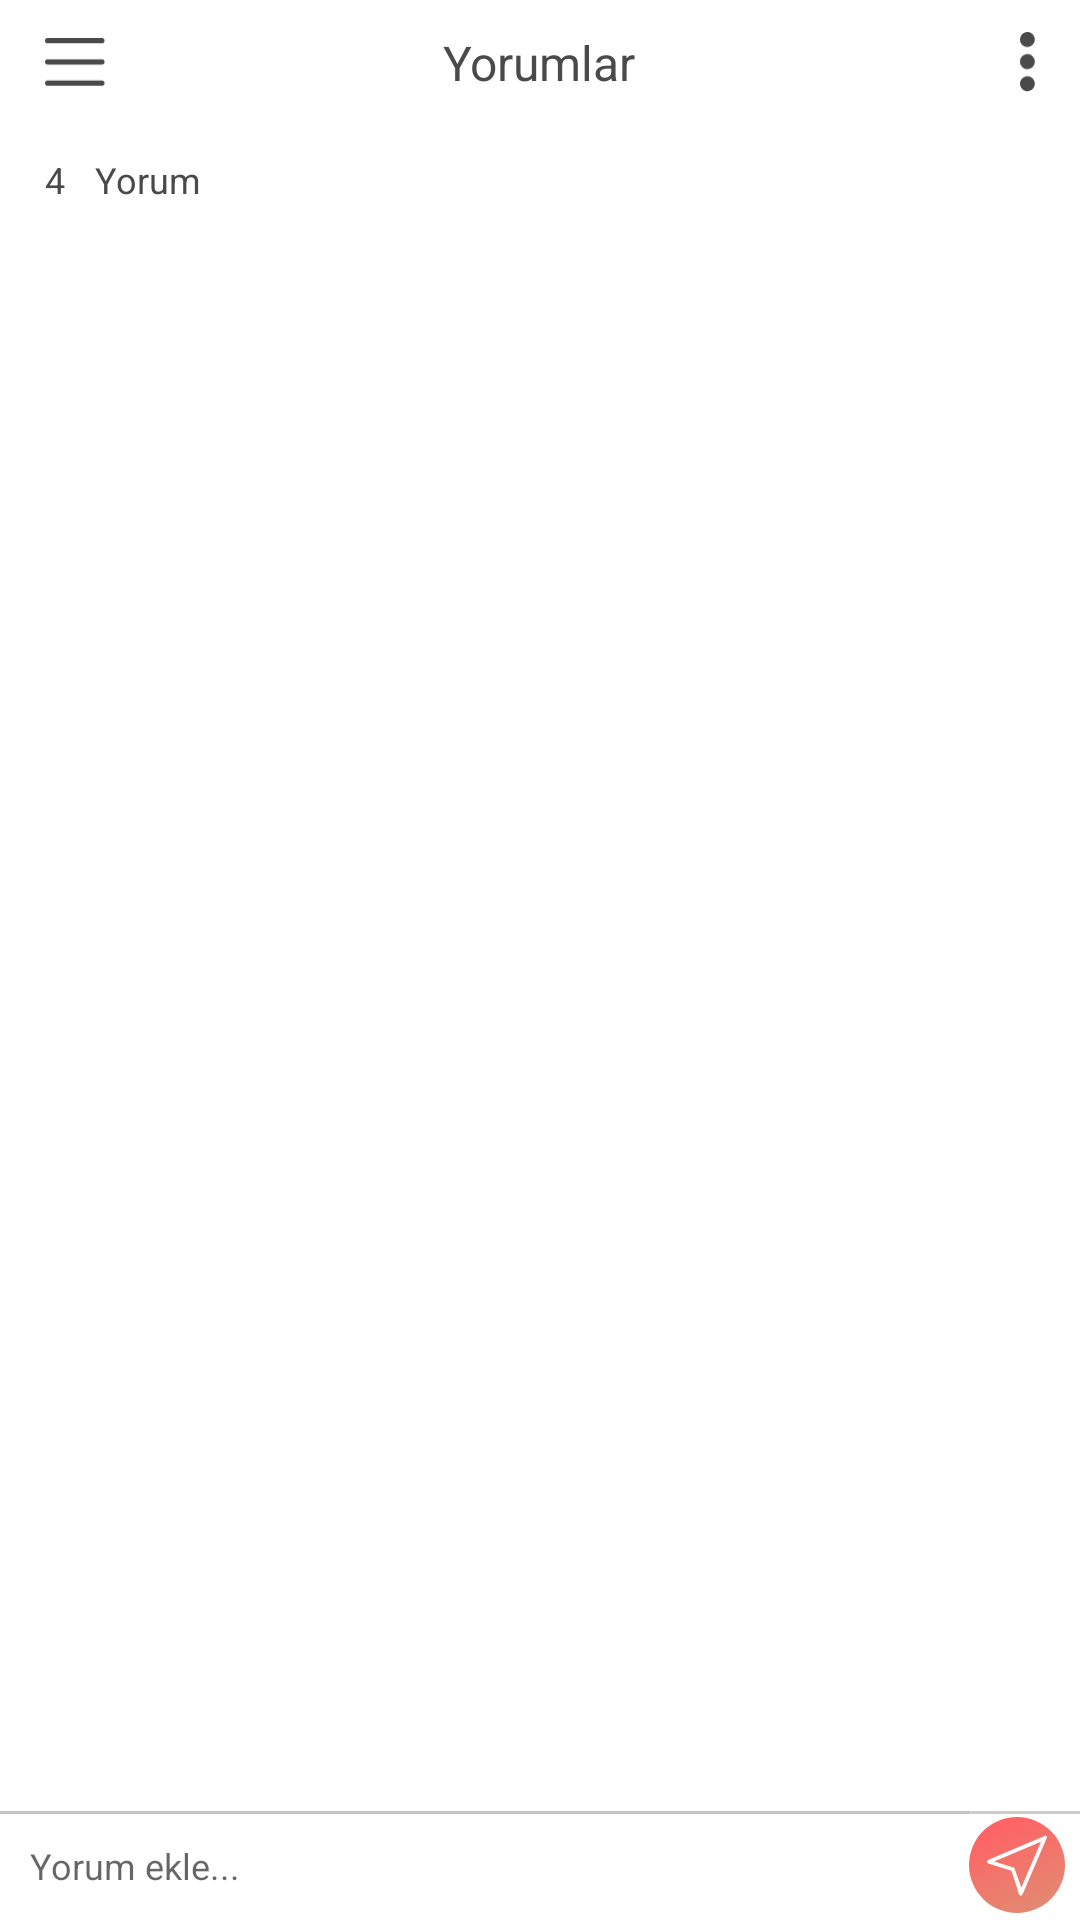

This screen was rendered from an Android layout file. Write that file and the resources it references.
<!-- AndroidManifest.xml: application theme Theme.AppCompat.Light.NoActionBar -->
<!-- res/layout/activity_comments.xml -->
<?xml version="1.0" encoding="utf-8"?>
<RelativeLayout
    xmlns:android="http://schemas.android.com/apk/res/android" android:layout_width="match_parent"
    android:layout_height="match_parent" android:background="@color/colorWhite">
    
    <RelativeLayout
        android:id="@+id/comments_layout"
        android:layout_width="match_parent"
        android:layout_height="wrap_content">

        <Button
            android:id="@+id/menu_button"
            android:layout_width="20dp"
            android:layout_height="16dp"
            android:background="@mipmap/icon_menu"
            android:layout_alignTop="@+id/app_name"
            android:layout_marginStart="15dp"
            android:layout_centerVertical="true"/>
        <TextView
            android:id="@+id/app_name"
            android:layout_width="wrap_content"
            android:layout_height="wrap_content"
            android:text="@string/comments"
            android:textSize="16sp"
            android:textColor="@color/page_title"
            android:layout_centerHorizontal="true"
            android:layout_centerVertical="true"
            android:layout_marginTop="20dp" />
        <Button
            android:id="@+id/search_button"
            android:layout_width="5dp"
            android:layout_height="20dp"
            android:layout_alignParentEnd="true"
            android:layout_marginEnd="15dp"
            android:layout_alignTop="@+id/menu_button"
            android:layout_centerVertical="true"
            android:background="@mipmap/icon_options_button"/>

    </RelativeLayout>

    <LinearLayout
        android:id="@+id/comment_number_layout"
        android:layout_width="match_parent"
        android:layout_height="wrap_content"
        android:layout_marginTop="10dp"
        android:layout_below="@id/comments_layout">

        <TextView
            android:layout_width="wrap_content"
            android:layout_height="wrap_content"
            android:layout_marginStart="15dp"
            android:textSize="12sp"
            android:textColor="@color/page_title"
            android:text="4"/>

        <TextView
            android:layout_width="wrap_content"
            android:layout_height="wrap_content"
            android:layout_marginStart="10dp"
            android:textSize="12sp"
            android:textColor="@color/page_title"
            android:text="Yorum"/>
    </LinearLayout>

    <RelativeLayout
        android:layout_width="match_parent"
        android:layout_height="match_parent"
        android:layout_below="@id/comment_number_layout">

    </RelativeLayout>


    <LinearLayout
        android:id="@+id/add_comment_layout"
        android:layout_width="match_parent"
        android:layout_height="wrap_content"
        android:layout_alignParentBottom="true"
        android:background="@drawable/shadow"
        android:orientation="horizontal">

        <EditText
            android:layout_width="0dp"
            android:layout_height="wrap_content"
            android:layout_weight="1"
            android:hint="@string/add_comment"
            android:textSize="12sp"
            android:padding="10dp"
            android:inputType="text"
            android:background="@drawable/shadow"/>
        <Button
            android:layout_width="32dp"
            android:layout_height="32dp"
            android:background="@mipmap/icon_send_button"
            android:layout_marginEnd="5dp"
            android:layout_gravity="center"/>

    </LinearLayout>

</RelativeLayout>
<!-- resources referenced by this layout -->
<resources>
  <color name="colorWhite">#ffffff</color>
  <color name="page_title">#4A4A4A</color>
  <!-- drawable shadow (drawable) -->
  <?xml version="1.0" encoding="utf-8"?>
  <layer-list xmlns:android="http://schemas.android.com/apk/res/android">
      <item>
          <shape android:shape="rectangle">
              <solid android:color="#CAC0C0C0"/>
          </shape>
      </item>
  
      <item
          android:left="0dp"
          android:right="0dp"
          android:top="1dp"
          android:bottom="0dp">
          <shape android:shape="rectangle">
              <solid android:color="@android:color/white"/>
          </shape>
      </item>
  </layer-list>
  <!-- mipmap icon_menu: png bitmap (mipmap-mdpi, 208 bytes) -->
  <!-- mipmap icon_options_button: png bitmap (mipmap-hdpi, 499 bytes) -->
  <!-- mipmap icon_send_button: png bitmap (mipmap-hdpi, 2710 bytes) -->
  <string name="add_comment">Yorum ekle...</string>
  <string name="comments">Yorumlar</string>
</resources>
